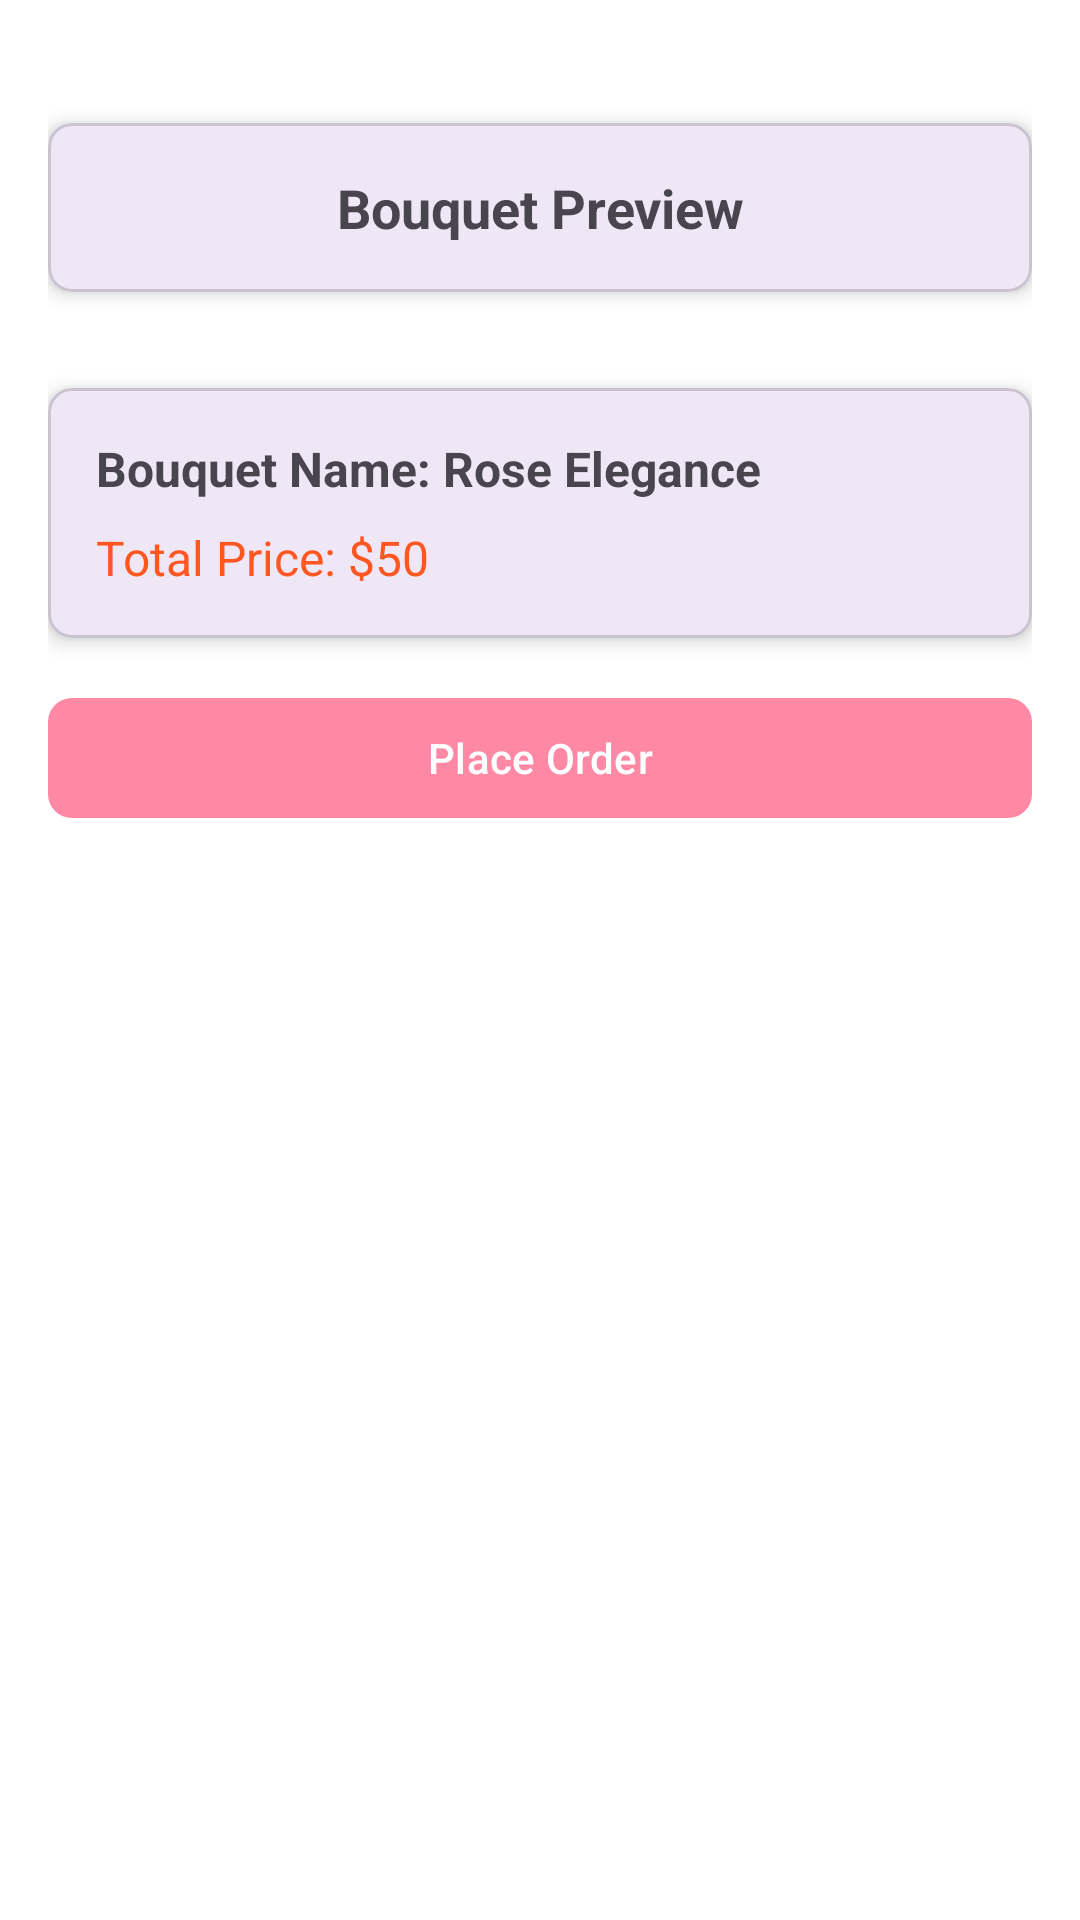

Here is an Android app screen rendered from its layout file. Give the layout XML and the strings, colors and styles it references.
<!-- AndroidManifest.xml: application theme Theme.FleursOnTheGo -->
<!-- res/layout/activity_bouquet_preview.xml -->
<?xml version="1.0" encoding="utf-8"?>
<androidx.constraintlayout.widget.ConstraintLayout
    xmlns:android="http://schemas.android.com/apk/res/android"
    xmlns:app="http://schemas.android.com/apk/res-auto"
    xmlns:tools="http://schemas.android.com/tools"
    android:layout_width="match_parent"
    android:layout_height="match_parent"
    android:background="@color/white"
    android:padding="16dp">

    
    <com.google.android.material.card.MaterialCardView
        android:id="@+id/titleCard"
        android:layout_marginTop="25dp"
        android:layout_width="match_parent"
        android:layout_height="wrap_content"
        app:cardCornerRadius="8dp"
        app:cardElevation="4dp"
        app:layout_constraintTop_toTopOf="parent"
        app:layout_constraintStart_toStartOf="parent"
        app:layout_constraintEnd_toEndOf="parent">

        <TextView
            android:id="@+id/title"
            android:layout_width="match_parent"
            android:layout_height="wrap_content"
            android:text="Bouquet Preview"
            android:textSize="18sp"
            android:textStyle="bold"
            android:gravity="center"
            android:padding="16dp" />

    </com.google.android.material.card.MaterialCardView>

    
    <com.google.android.material.card.MaterialCardView
        android:id="@+id/imageCard"
        android:layout_width="match_parent"
        android:layout_height="wrap_content"
        android:layout_marginTop="16dp"
        app:cardCornerRadius="8dp"
        app:cardElevation="4dp"
        app:layout_constraintTop_toBottomOf="@id/titleCard"
        app:layout_constraintStart_toStartOf="parent"
        app:layout_constraintEnd_toEndOf="parent">

        <ImageView
            android:id="@+id/bouquetPreviewImage"
            android:layout_width="match_parent"
            android:layout_height="wrap_content"
            android:scaleType="fitCenter"
            android:contentDescription="Bouquet Preview"
            tools:src="@drawable/ic_person" />

    </com.google.android.material.card.MaterialCardView>

    
    <com.google.android.material.card.MaterialCardView
        android:id="@+id/detailsCard"
        android:layout_width="match_parent"
        android:layout_height="wrap_content"
        android:layout_marginTop="16dp"
        app:cardCornerRadius="8dp"
        app:cardElevation="4dp"
        app:layout_constraintTop_toBottomOf="@id/imageCard"
        app:layout_constraintStart_toStartOf="parent"
        app:layout_constraintEnd_toEndOf="parent">

        <LinearLayout
            android:layout_width="match_parent"
            android:layout_height="wrap_content"
            android:orientation="vertical"
            android:padding="16dp">

            <TextView
                android:id="@+id/bouquetName"
                android:layout_width="match_parent"
                android:layout_height="wrap_content"
                android:text="Bouquet Name: Rose Elegance"
                android:textSize="16sp"
                android:textStyle="bold" />

            <TextView
                android:id="@+id/totalPriceTextView"
                android:layout_width="match_parent"
                android:layout_height="wrap_content"
                android:layout_marginTop="8dp"
                android:text="Total Price: $50"
                android:textSize="16sp"
                android:textColor="#FF5722" />

        </LinearLayout>

    </com.google.android.material.card.MaterialCardView>

    
    <com.google.android.material.button.MaterialButton
        android:id="@+id/confirmOrderButton"
        android:layout_width="0dp"
        android:layout_height="wrap_content"
        android:layout_marginTop="16dp"
        android:text="Place Order"
        android:textColor="@android:color/white"
        app:backgroundTint="@color/highlightColor"
        app:cornerRadius="8dp"
        app:layout_constraintTop_toBottomOf="@id/detailsCard"
        app:layout_constraintStart_toStartOf="parent"
        app:layout_constraintEnd_toEndOf="parent" />

</androidx.constraintlayout.widget.ConstraintLayout>
<!-- resources referenced by this layout -->
<resources>
  <color name="highlightColor">#FF88A5</color>
  <color name="white">#FFFFFFFF</color>
  <style name="Theme.FleursOnTheGo" parent="Base.Theme.FleursOnTheGo" />
  <style name="Base.Theme.FleursOnTheGo" parent="Theme.Material3.DayNight.NoActionBar">
          
          
  
          
          <item name="backgroundColor">@color/white</item>
      </style>
</resources>
